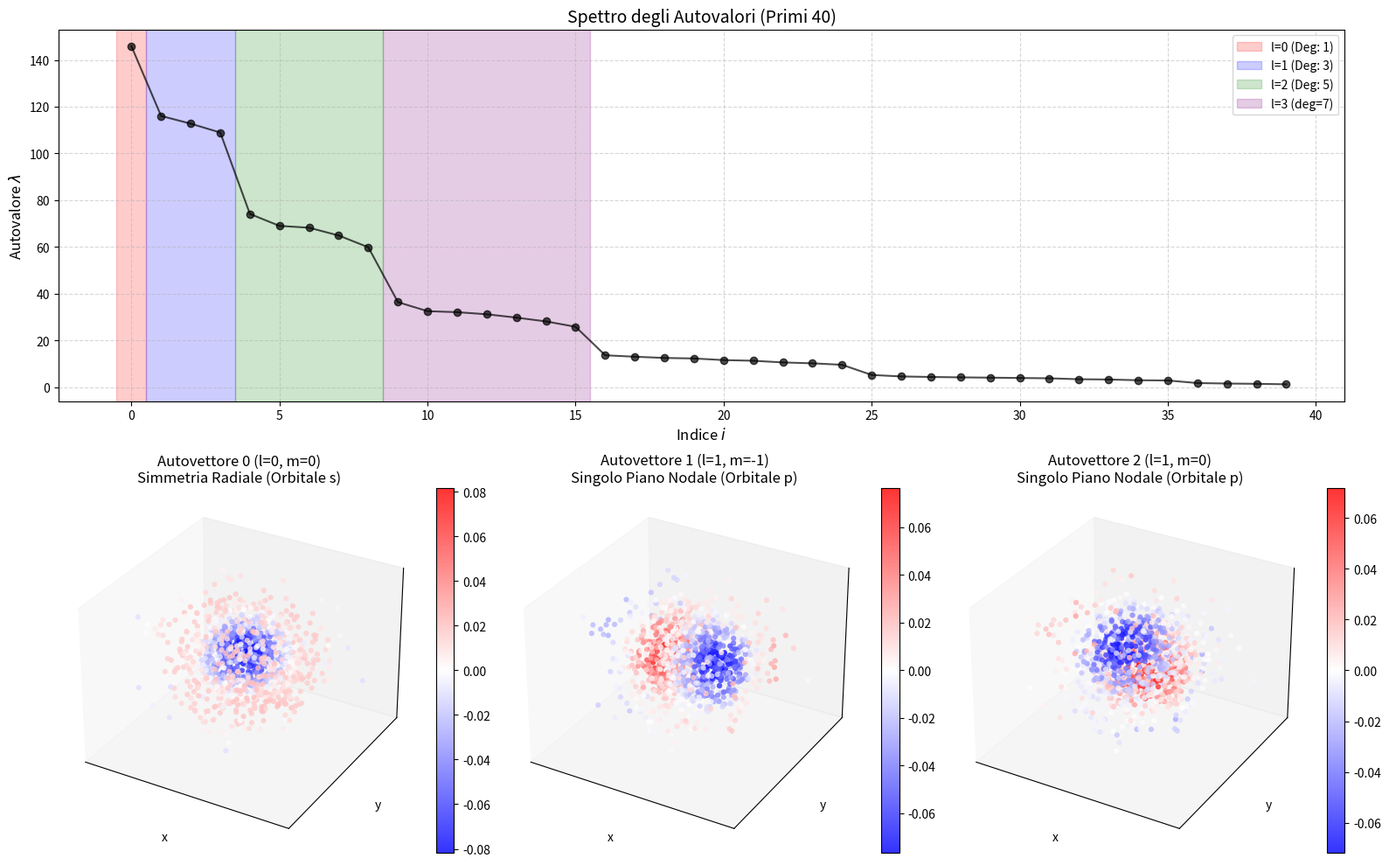

Write the Python code that produced this figure.
import numpy as np
import matplotlib.pyplot as plt
from scipy.spatial.distance import pdist, squareform
from scipy.linalg import eigh

N = 1200       
k0 = 2.0     
sigma = 1.0    


X = np.random.normal(0, sigma, (N, 3))

D = squareform(pdist(X))

S = np.sinc(k0 * D / np.pi) #uso funzione numpy cosi mi fa la riga di 1

print("Diagonalizzazione della matrice S...")
evals, evecs = eigh(S)

idx = np.argsort(evals)[::-1]
evals = evals[idx]
evecs = evecs[:, idx]



fig = plt.figure(figsize=(16, 10))


ax_spec = fig.add_subplot(2, 3, (1, 3))
ax_spec.plot(evals[:40], marker='o', linestyle='-', color='k', alpha=0.7)
ax_spec.set_title('Spettro degli Autovalori (Primi 40)', fontsize=14)
ax_spec.set_ylabel('Autovalore $\lambda$', fontsize=12)
ax_spec.set_xlabel('Indice $i$', fontsize=12)
ax_spec.grid(True, linestyle='--', alpha=0.5)

# Evidenziamo l linee di degenerazione teorica
ax_spec.axvspan(-0.5, 0.5, color='red', alpha=0.2, label='l=0 (Deg: 1)')
ax_spec.axvspan(0.5, 3.5, color='blue', alpha=0.2, label='l=1 (Deg: 3)')
ax_spec.axvspan(3.5, 8.5, color='green', alpha=0.2, label='l=2 (Deg: 5)')
ax_spec.axvspan(8.5,15.5,color = 'purple', alpha = 0.2, label = 'l=3 (deg=7)' )
ax_spec.legend()

def plot_eigenvector_3d(ax, evec_data, title):
    vmax = np.max(np.abs(evec_data))
    sc = ax.scatter(X[:, 0], X[:, 1], X[:, 2], 
                    c=evec_data, cmap='bwr', vmin=-vmax, vmax=vmax, 
                    s=20, alpha=0.8, edgecolors='none')
    ax.set_title(title, fontsize=12)
    ax.set_xlabel('x')
    ax.set_ylabel('y')
    ax.set_zlabel('z')
    ax.set_xticks([]); ax.set_yticks([]); ax.set_zticks([])
    fig.colorbar(sc, ax=ax, fraction=0.046, pad=0.04)


ax_0 = fig.add_subplot(2, 3, 4, projection='3d')
plot_eigenvector_3d(ax_0, evecs[:, 0], "Autovettore 0 (l=0, m=0)\nSimmetria Radiale (Orbitale s)")

ax_1 = fig.add_subplot(2, 3, 5, projection='3d')
plot_eigenvector_3d(ax_1, evecs[:, 1], "Autovettore 1 (l=1, m=-1)\nSingolo Piano Nodale (Orbitale p)")

ax_2 = fig.add_subplot(2, 3, 6, projection='3d')
plot_eigenvector_3d(ax_2, evecs[:, 2], "Autovettore 2 (l=1, m=0)\nSingolo Piano Nodale (Orbitale p)")

plt.tight_layout()
plt.show()
